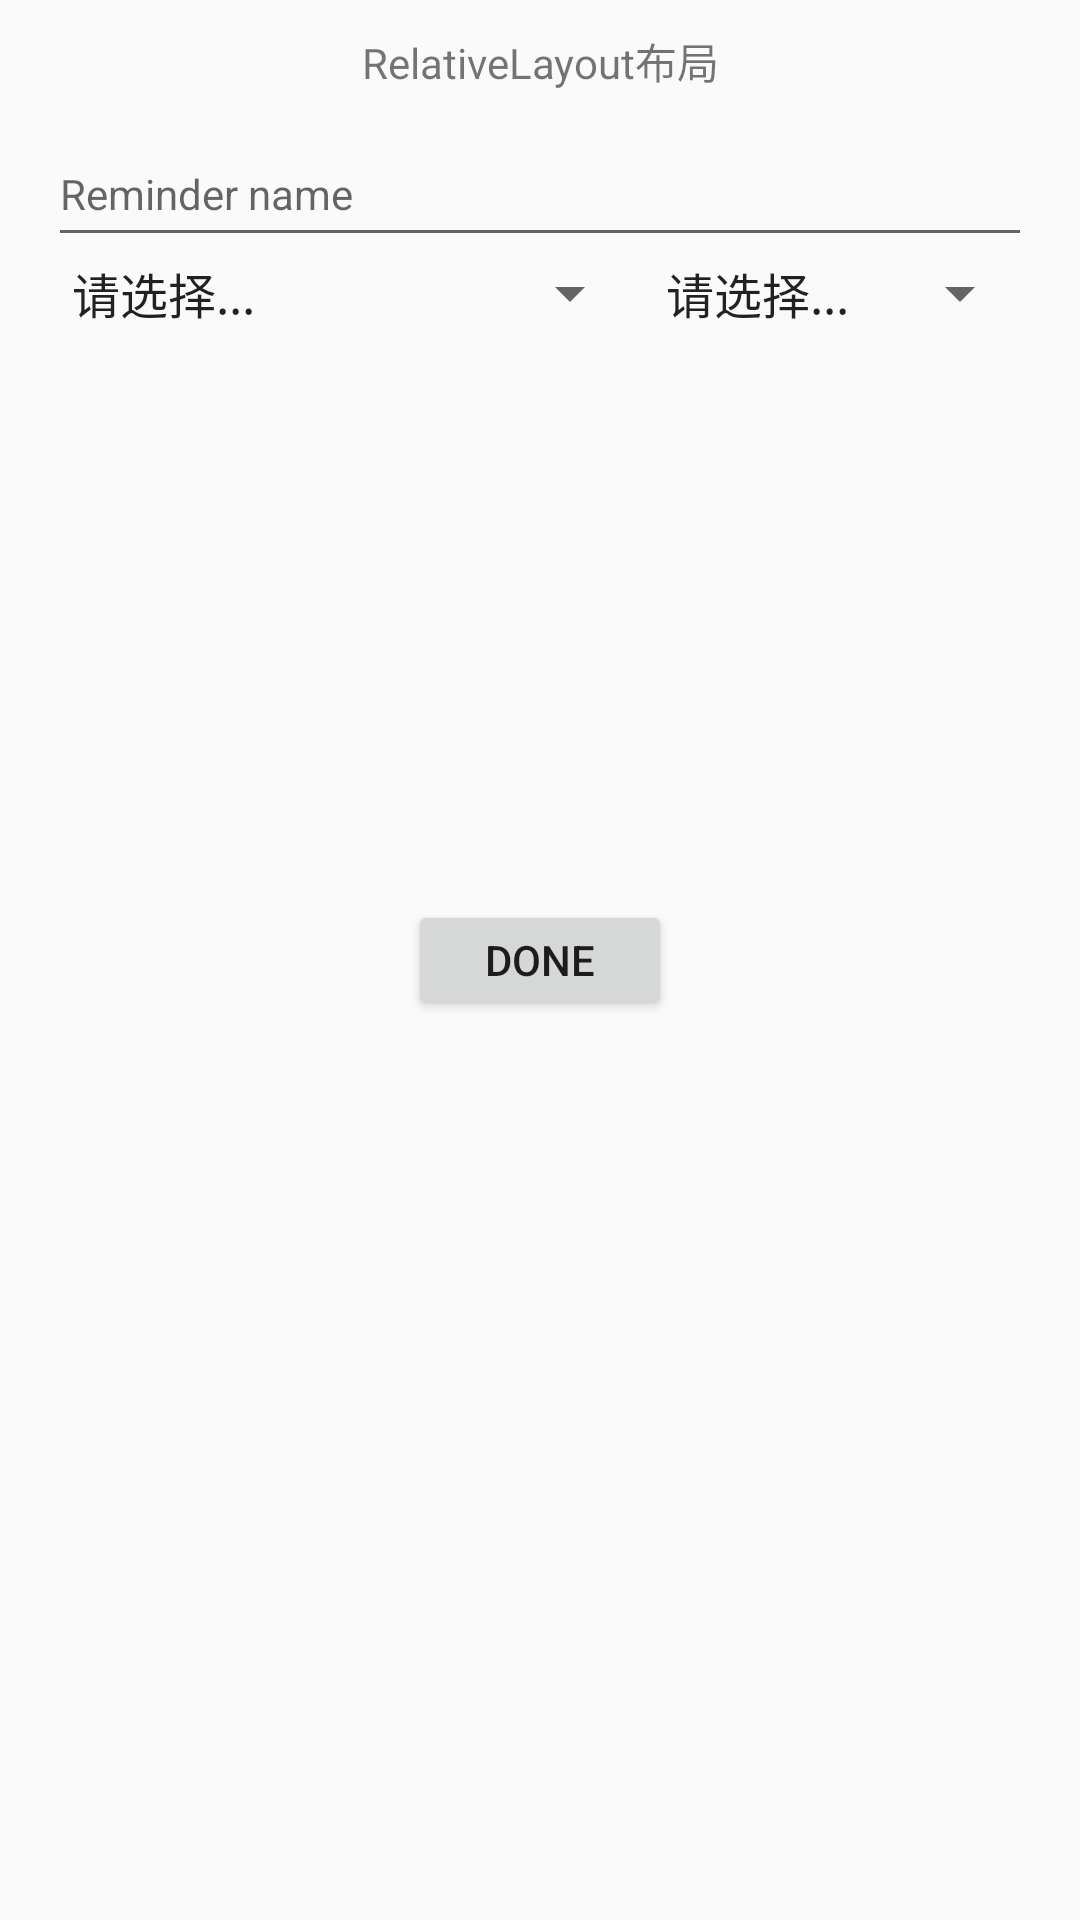

This screen was rendered from an Android layout file. Write that file and the resources it references.
<!-- AndroidManifest.xml: application theme AppTheme -->
<!-- res/layout/relative_layout.xml -->
<?xml version="1.0" encoding="utf-8" ?>
<RelativeLayout
    xmlns:android="http://schemas.android.com/apk/res/android"
    android:layout_width="match_parent"
    android:layout_height="match_parent"
    android:paddingLeft="16dp"
    android:paddingRight="16dp"
    >
    <TextView
        android:id="@+id/text"
        android:layout_width="match_parent"
        android:layout_height="wrap_content"
        android:padding="10dp"
        android:text="RelativeLayout布局"
        android:gravity="center"
        />
    <EditText
        android:id="@+id/name"
        android:layout_width="match_parent"
        android:layout_height="45dp"
        android:hint="Reminder name"
        style="@style/green_text"
        android:layout_below="@id/text"
        />

    <Spinner
        android:layout_width="0dp"
        android:layout_height="wrap_content"
        android:layout_below="@id/name"
        android:layout_alignParentLeft="true"
        android:layout_toLeftOf="@+id/times"
        android:entries="@array/one"
        />

    <Spinner
        android:id="@id/times"
        android:layout_width="130dp"
        android:layout_height="wrap_content"
        android:layout_below="@id/name"
        android:layout_alignParentRight="true"
        android:entries="@array/two"
        />

    <Button
        android:layout_width="wrap_content"
        android:layout_height="40dp"
        android:text="Done"
        android:layout_centerVertical="true"
        android:layout_centerHorizontal="true"
        />
</RelativeLayout>
<!-- resources referenced by this layout -->
<resources>
  <string-array name="one">
          <item>请选择...</item>
          <item>one</item>
          <item>two</item>
          <item>three</item>
      </string-array>
  <string-array name="two">
          <item>请选择...</item>
          <item>第一项</item>
          <item>第二项</item>
          <item>第三项</item>
      </string-array>
  <style name="green_text" parent="TextAppearance.AppCompat">
          <item name="android:textColor">#00FF00</item>
      </style>
  <style name="AppTheme" parent="Theme.AppCompat.Light.NoActionBar">
          
          <item name="colorPrimary">#EC1EA7</item>
          <item name="colorPrimaryDark">#EC1EA7</item>
          <item name="colorAccent">#29DC15</item>
      </style>
</resources>
